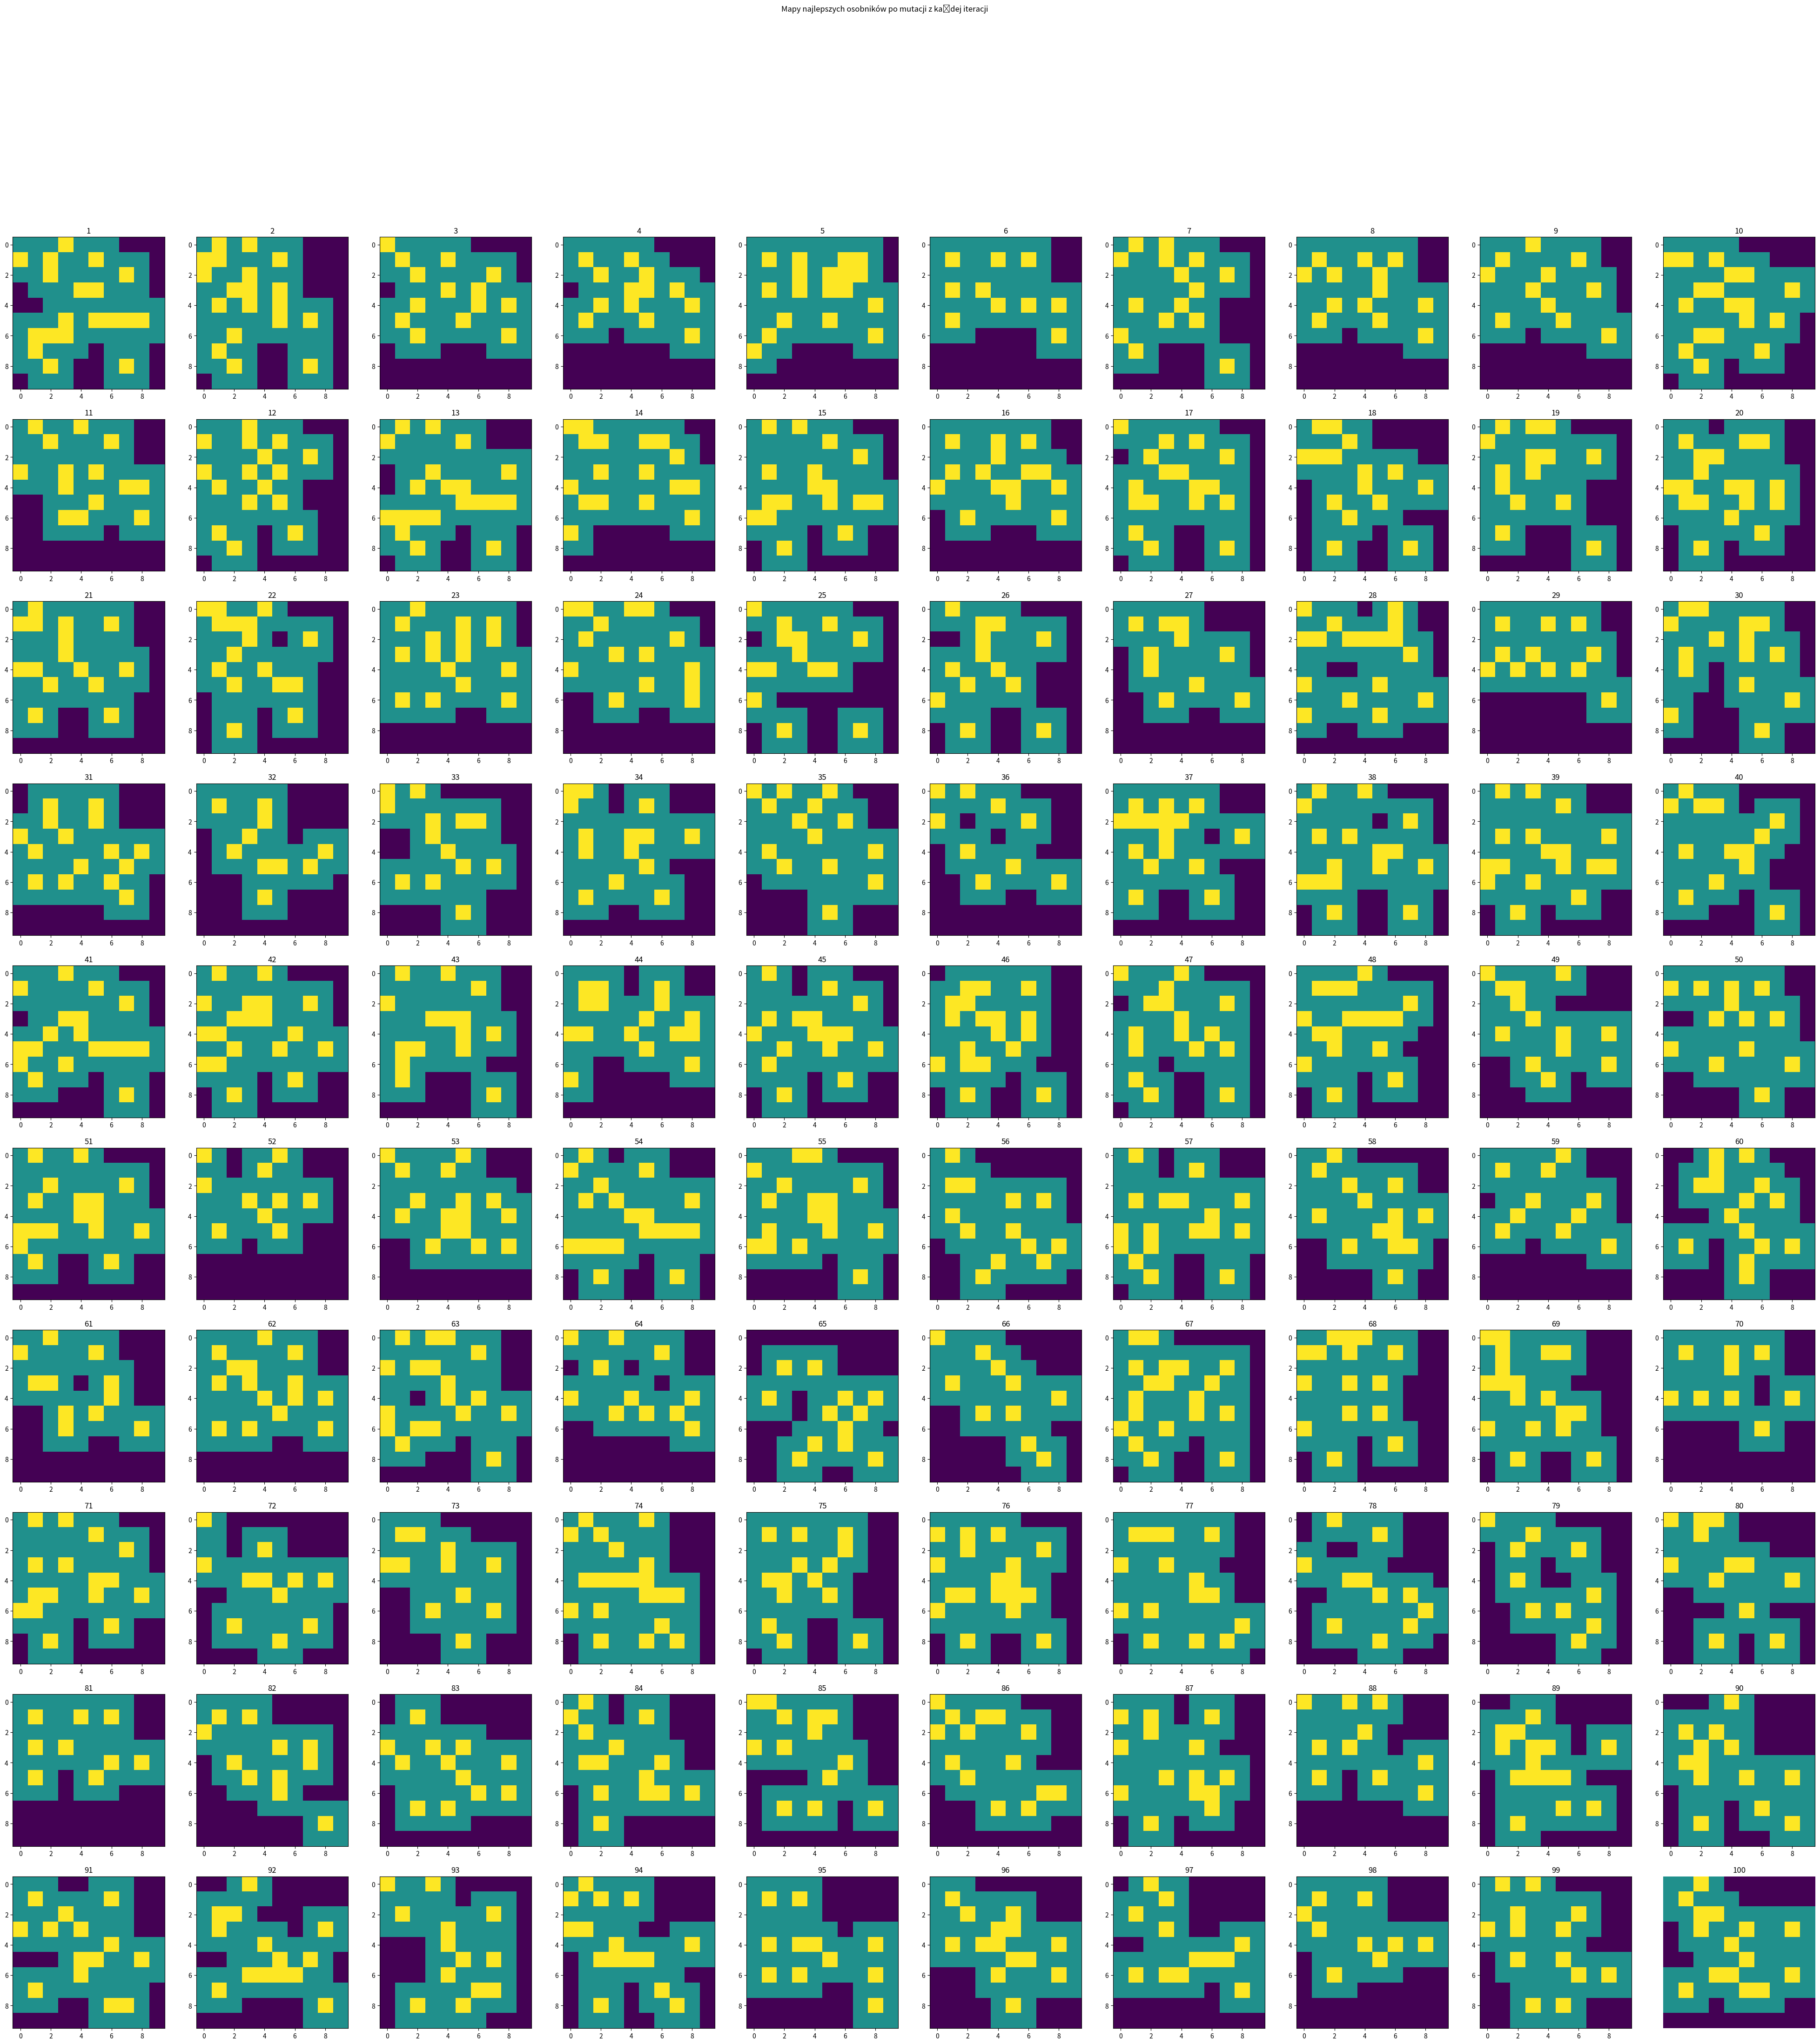
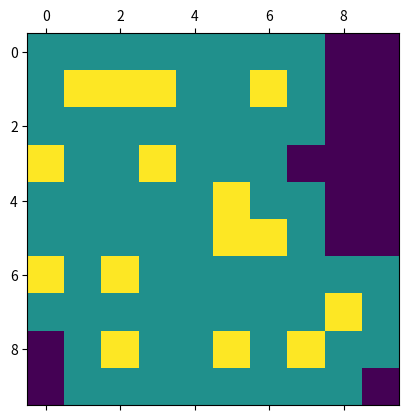

Here is the Python script that generated these plots, in order:
#!/usr/bin/env python3
# -*- coding: utf-8 -*-
"""
Created on Wed Dec  4 20:24:29 2019

@author: tomek1911
"""

import numpy as np
import matplotlib.pyplot as plt
import random 
import math


class tryskacz: 
  def __init__(self,x,y):
   self.x = x
   self.y = y
   
   self.template = np.ones((3,3))
   self.template [1][1]=2

class osobnik:
   def __init__(self):
     self.T = [] #lista pozycji tryskaczy 
     self.S = [] #lista odchyleń standardowych  

   def addElem(self, tryskacz,stdDev):
     self.T.append(tryskacz)
     self.S.append(stdDev)

   def addSigma(self,stdDev):
     self.S.append(stdDev)

   def printOsobnik(self):
     for i in range(len(self.T)):
       print ( "  Tryskacz_",i,": (",self.T[i].x,",",self.T[i].y,"),stdEv: ",self.S[i]) 

   def generateOsobnik(self,numElMax,stdDev, mapSize):
     numEl = np.random.uniform(1,numElMax)     
     for i in range(int(numEl)):       
       t1_x = np.random.uniform(0,mapSize-1)
       t1_y = np.random.uniform(0,mapSize-1)
       t1 = tryskacz(int(t1_x),int(t1_y))
       self.addElem(t1,stdDev)
 
   def getTryskaczCount(self):
      return len(self.T)

class map:
  def __init__(self,size):
    self.size = size,
    self.mapClean = np.zeros((size, size))
    self.mapDrawable = np.zeros((size, size))
    self.tempMapDrawable = np.zeros((12, 12)) 

  def drawTryskacz(self, tryskacz):
     temp = self.tempMapDrawable[tryskacz.x-1+1:tryskacz.x+2+1,tryskacz.y-1+1:tryskacz.y+2+1] 
     temp_template = tryskacz.template
     temp_template[temp == 2] = 2 #zabezpieczenie zeby nie nadpisac wody nad tryskaczem
     self.tempMapDrawable[tryskacz.x-1+1:tryskacz.x+2+1,tryskacz.y-1+1:tryskacz.y+2+1] = temp_template
     self.mapDrawable = self.tempMapDrawable[1:11,1:11]     

  def drawOsobnik(self,osobnik):
    for elem in osobnik.T:
      self.drawTryskacz(elem)      
    plt.matshow(self.mapDrawable) 

  def drawOsobnik_noPrint(self,osobnik):
    for elem in osobnik.T:
      self.drawTryskacz(elem) 
      
  def drawOsobnik_Matrix(self,osobnik):
    for elem in osobnik.T:
      self.drawTryskacz(elem)
    return self.mapDrawable 

  def getMapCoverage(self):
     return np.count_nonzero(self.mapDrawable) # haha niesamowite ze byla taka funkcja lol po c++ trudno w to uwierzyć :p

class Population:
 def __init__(self, populationSize, maxIndividualSize, basicSigma):
   self.P = []# mi size population  
   
   for i in range(populationSize):
      o1 = osobnik()
      o1.generateOsobnik(maxIndividualSize,basicSigma,10)
      # m = map(10)
      # m.drawOsobnik(o1)
      # cov = m.getMapCoverage()
      # fit = fitness(o1,m)
      # print ("Pokrycie mapy osobnika ",i,": ",cov,"/100, fitness: ",fit)
      self.P.append(o1)

def rateOsobnik(osobnik):
   m = map(10)
   m.drawOsobnik_noPrint(osobnik)
   print(fitness(osobnik,m))

def fitness(osobnik, m):
  a = -2; #koszt nowego osobnika
  b = 1; #nagroda za pokrycie jednego pola 
  
  return osobnik.getTryskaczCount() * a + m.getMapCoverage() * b

def crossover(osobnik1, osobnik2, diffPerc=0.1):
  
  #jesli mam osobniki o różnej liczbie tryskaczy to krzyzuje te co sie da a reszte kopiuje  

  o1_len = len(osobnik1.T)
  o2_len = len(osobnik2.T)
  minLen = min(o1_len,o2_len)
  maxLen = max(o1_len,o2_len)

  diff = abs(o1_len - o2_len)
  diffRange = int(diff * diffPerc)
  if(diffRange == 0):
      diffRange=1
  newLength = int(np.random.uniform(minLen-diffRange, maxLen + diffRange))
  if newLength < 1:
      newLength = 1
      
  newOsobnik = osobnik()

  #print("Nowa dlugosc:  ",newLength,"diff range: ",diffRange)

  for i in range (newLength):
    if(i < minLen): # skrzyżowany osobnik bedzie krótszy niż najkrótszy
     new_Tryskacz = tryskacz(int((osobnik1.T[i].x + osobnik2.T[i].x) / 2), int((osobnik1.T[i].y + osobnik2.T[i].y) / 2))
     new_stdDev = (osobnik1.S[i] + osobnik2.S[i]) / 2
     newOsobnik.addElem(new_Tryskacz,new_stdDev)
    elif (i < maxLen): # skrzyżowany osobnik bedzie krótszy niż najdłuższy
      if maxLen == o1_len:
         newOsobnik.addElem(osobnik1.T[i],osobnik1.S[i])
      else:
         newOsobnik.addElem(osobnik2.T[i],osobnik2.S[i])
    else: # skrzyżowany osobnik bedzie krótszy niż najdłuższy
       j = random.randint(0,o1_len-1)
       k = random.randint(0,o2_len-1)
       new_Tryskacz2 = tryskacz(int((osobnik1.T[j].x + osobnik2.T[k].x) / 2), int((osobnik1.T[j].y + osobnik2.T[k].y) / 2))
       newOsobnik.addElem(new_Tryskacz2,new_stdDev)

  return newOsobnik    

def mutate(population):

    n_pop = len(population)   
    r_prim = 1*(np.power( 2*n_pop, -0.5))
  
    ksi = random.random()

    S = [] # individuals sigma list - distributions 

    for i in range(n_pop):    

      zarodek = population[i]
      n_trys = len(zarodek.T)
      r = 1*(np.power(2*np.power( n_trys, 0.5), -0.5))
      o = osobnik()

      for i in range(n_trys):
        ksi_i = random.random()        
        sigma = zarodek.S[i] * math.exp(ksi_i*r_prim + ksi * r)
        v = np.random.uniform(-1,1)
        x = zarodek.T[i].x + sigma * v 
        y = zarodek.T[i].y + sigma * v 
       
        if (x < 0 or x > 9 or y < 0 or y > 9):
             t = tryskacz(int(5),int(5))
        else:
             t = tryskacz(int(x),int(y))
       
        o.addElem(t,sigma)

      S.append(o) 

    return S

def plotAllMaps(maps, size, title, rows, cols):
       
    fig = plt.figure(figsize=size)
    fig.suptitle(title)    
    plt.axis('off')
    
    i = 1
    for m in maps:
        f = fig.add_subplot(rows,cols,i)
        f.title.set_text(str(i))
        plt.imshow(m)
        i=i+1
 
    plt.axis('off')
    plt.show() 
def chooseBestOsobnik(P):
   
    F =[]
    for i in range(len(P)):
        m = map(10)
        m.drawOsobnik_noPrint(P[i])
        F.append(fitness(P[i],m))   
        
    i = F.index(max(F))  
    bestOsobnik = P[i]
 
    return bestOsobnik

 
def main(itMax, sigma):

  maxTryskaczy = 100
  mi = 17
  lamb = 7
  
  M = [] # lista wygenerowanych map 
  
  #wygeneruj populację 'mi' osobników i wylosuj lambda-elementową populację tymczasową 
  population = Population(mi,maxTryskaczy,sigma)
  
  
  # testowe 5 iteracji
  for i in range(itMax): 
    
      L = []    
      for i in range (lamb):
         L.append(random.choice(population.P));

      T = [] # temp population of germs

      # reprodukuj lambda-elementową populację stosując mutację i krzyżowanie

      for i in range (len(L)-1):
        for j in range (len(L)-1):
            o1 = L[i]
            o2 = L[j+1]
            o3 = crossover(o1,o2)
            T.append(o3)
      
      R =  mutate(T)   # returns mutated population 
      F_temp = [] # lista funkcji celu dla wszystich z mutacji
      # utwórz P jako mi osobników z PuR

      for i in range(len(R)):
        m = map(10)
        m.drawOsobnik_noPrint(R[i])
        F_temp.append(fitness(R[i],m))        
       
      bestMutOsobnik = chooseBestOsobnik(R)
      m_t = map(10)
      bestMap = m_t.drawOsobnik_Matrix(bestMutOsobnik)
      M.append(bestMap)

      S = population.P + R

      F = [] # lista funkcji celu dla wszystkich osobników


      for i in range(len(S)):
        m = map(10)
        m.drawOsobnik_noPrint(S[i])
        F.append(fitness(S[i],m))        
      
      Idx = [] # list of mi highest values
      Idx = sorted(range(len(F)), key=lambda i: F[i], reverse=True)[:mi]      
      
      print (max(F))       

      # Nadpisanie starej poplacji nowymi osobnikami 
      for i in range(len(Idx)):
        population.P[i] = S[Idx[i]]

      
  plotAllMaps(M,(50,50),"Mapy najlepszych osobników po mutacji z każdej iteracji",10,10)
  bestOsobnik = chooseBestOsobnik(population.P)
  resultMap = map(10)
  resultMap.drawOsobnik(bestOsobnik)
##############################################  
if __name__ == "__main__":
  main(100,0.5)
  #todo parse argumentów z konsoli Kuba
  